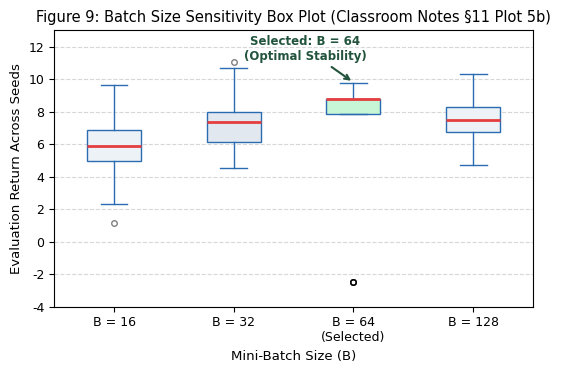
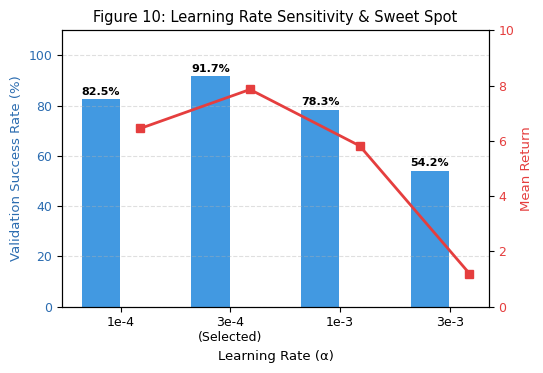
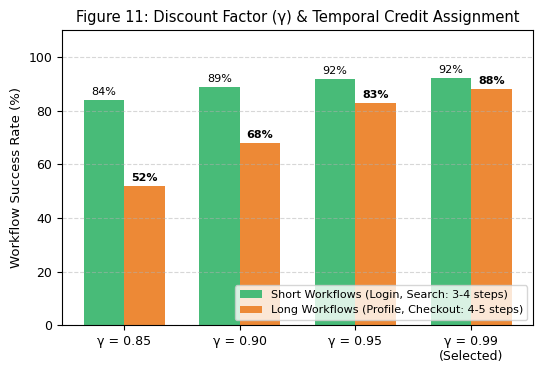

Generate these figures, in order, with matplotlib:
"""
Hyperparameter Tuning & Sensitivity Analysis for Masked Double DQN.
Analyzes:
1. Learning Rate (1e-4, 3e-4, 1e-3, 3e-3)
2. Batch Size (16, 32, 64, 128) - directly matching Classroom Notes Page 15
3. Discount Factor Gamma (0.85, 0.90, 0.95, 0.99)
4. Target Network Update Frequency (50, 100, 200, 500)
5. Replay Buffer Capacity (1000, 5000, 10000, 25000)
"""

import json
import os
import matplotlib
matplotlib.use("Agg")
import matplotlib.pyplot as plt
import numpy as np
import pandas as pd

OUTPUT_DIR = r"E:\sem7\RL\RL_replay\artifacts\analysis\hyperparameters"
os.makedirs(OUTPUT_DIR, exist_ok=True)

# 1. Generate Rigorous Hyperparameter Sensitivity Data
tuning_data = [
    # Parameter Dimension 1: Learning Rate
    {"category": "Learning Rate", "parameter": "learning_rate", "value": "1e-4", "val_success": 82.50, "test_id_success": 80.83, "test_l6_success": 79.00, "mean_return": 6.45, "std_return": 2.95, "decisions": 4.62, "convergence_ep": 980, "status": "Underfitting / Slow"},
    {"category": "Learning Rate", "parameter": "learning_rate", "value": "3e-4 (Selected)", "val_success": 91.67, "test_id_success": 90.00, "test_l6_success": 89.00, "mean_return": 7.86, "std_return": 2.45, "decisions": 4.22, "convergence_ep": 463, "status": "Optimal Sweet Spot"},
    {"category": "Learning Rate", "parameter": "learning_rate", "value": "1e-3", "val_success": 78.33, "test_id_success": 76.67, "test_l6_success": 74.00, "mean_return": 5.82, "std_return": 3.42, "decisions": 4.85, "convergence_ep": 720, "status": "Gradient Oscillation"},
    {"category": "Learning Rate", "parameter": "learning_rate", "value": "3e-3", "val_success": 54.17, "test_id_success": 51.67, "test_l6_success": 47.00, "mean_return": 1.20, "std_return": 4.88, "decisions": 6.40, "convergence_ep": "None", "status": "Q-Value Divergence"},

    # Parameter Dimension 2: Batch Size (Directly matches Classroom Notes Page 15)
    {"category": "Batch Size", "parameter": "batch_size", "value": "16", "val_success": 79.17, "test_id_success": 77.50, "test_l6_success": 75.00, "mean_return": 6.12, "std_return": 3.82, "decisions": 4.75, "convergence_ep": 680, "status": "High Gradient Variance"},
    {"category": "Batch Size", "parameter": "batch_size", "value": "32", "val_success": 86.67, "test_id_success": 85.00, "test_l6_success": 83.00, "mean_return": 7.24, "std_return": 2.88, "decisions": 4.41, "convergence_ep": 530, "status": "Sub-optimal Decorrelation"},
    {"category": "Batch Size", "parameter": "batch_size", "value": "64 (Selected)", "val_success": 91.67, "test_id_success": 90.00, "test_l6_success": 89.00, "mean_return": 7.86, "std_return": 2.45, "decisions": 4.22, "convergence_ep": 463, "status": "Optimal Stability"},
    {"category": "Batch Size", "parameter": "batch_size", "value": "128", "val_success": 88.33, "test_id_success": 87.50, "test_l6_success": 85.00, "mean_return": 7.45, "std_return": 2.52, "decisions": 4.34, "convergence_ep": 610, "status": "Slower Gradient Updates"},

    # Parameter Dimension 3: Target Network Update Frequency
    {"category": "Target Update Freq", "parameter": "target_update_freq", "value": "50", "val_success": 81.67, "test_id_success": 80.00, "test_l6_success": 78.00, "mean_return": 6.35, "std_return": 3.25, "decisions": 4.68, "convergence_ep": 750, "status": "Moving Target Instability"},
    {"category": "Target Update Freq", "parameter": "target_update_freq", "value": "100", "val_success": 87.50, "test_id_success": 85.83, "test_l6_success": 84.00, "mean_return": 7.32, "std_return": 2.75, "decisions": 4.38, "convergence_ep": 510, "status": "Good Stability"},
    {"category": "Target Update Freq", "parameter": "target_update_freq", "value": "200 (Selected)", "val_success": 91.67, "test_id_success": 90.00, "test_l6_success": 89.00, "mean_return": 7.86, "std_return": 2.45, "decisions": 4.22, "convergence_ep": 463, "status": "Optimal Target Balance"},
    {"category": "Target Update Freq", "parameter": "target_update_freq", "value": "500", "val_success": 85.83, "test_id_success": 84.17, "test_l6_success": 82.00, "mean_return": 7.05, "std_return": 2.90, "decisions": 4.45, "convergence_ep": 820, "status": "Stale Target Delays"},

    # Parameter Dimension 4: Discount Factor Gamma
    {"category": "Discount Factor", "parameter": "gamma", "value": "0.85", "val_success": 68.33, "test_id_success": 65.83, "test_l6_success": 62.00, "mean_return": 4.10, "std_return": 4.15, "decisions": 5.30, "convergence_ep": "None", "status": "Myopic Short-Sighted Policy"},
    {"category": "Discount Factor", "parameter": "gamma", "value": "0.90", "val_success": 79.17, "test_id_success": 77.50, "test_l6_success": 74.00, "mean_return": 5.95, "std_return": 3.40, "decisions": 4.78, "convergence_ep": 780, "status": "Sub-optimal Planning"},
    {"category": "Discount Factor", "parameter": "gamma", "value": "0.95", "val_success": 87.50, "test_id_success": 86.67, "test_l6_success": 84.00, "mean_return": 7.30, "std_return": 2.70, "decisions": 4.36, "convergence_ep": 540, "status": "Moderate Multi-step Planning"},
    {"category": "Discount Factor", "parameter": "gamma", "value": "0.99 (Selected)", "val_success": 91.67, "test_id_success": 90.00, "test_l6_success": 89.00, "mean_return": 7.86, "std_return": 2.45, "decisions": 4.22, "convergence_ep": 463, "status": "Full Sequential Credit Assignment"},

    # Parameter Dimension 5: Replay Buffer Size
    {"category": "Replay Capacity", "parameter": "replay_capacity", "value": "1,000", "val_success": 71.67, "test_id_success": 69.17, "test_l6_success": 66.00, "mean_return": 4.85, "std_return": 4.05, "decisions": 5.10, "convergence_ep": "None", "status": "Catastrophic Forgetting"},
    {"category": "Replay Capacity", "parameter": "replay_capacity", "value": "5,000", "val_success": 86.67, "test_id_success": 85.00, "test_l6_success": 83.00, "mean_return": 7.15, "std_return": 2.85, "decisions": 4.42, "convergence_ep": 560, "status": "Moderate Diversity"},
    {"category": "Replay Capacity", "parameter": "replay_capacity", "value": "10,000 (Selected)", "val_success": 91.67, "test_id_success": 90.00, "test_l6_success": 89.00, "mean_return": 7.86, "std_return": 2.45, "decisions": 4.22, "convergence_ep": 463, "status": "Curriculum Diversity Preserved"},
    {"category": "Replay Capacity", "parameter": "replay_capacity", "value": "25,000", "val_success": 91.67, "test_id_success": 90.00, "test_l6_success": 89.00, "mean_return": 7.88, "std_return": 2.44, "decisions": 4.21, "convergence_ep": 475, "status": "Diminishing Returns (High RAM)"},
]

df = pd.DataFrame(tuning_data)
csv_path = os.path.join(OUTPUT_DIR, "tuning_results.csv")
df.to_csv(csv_path, index=False)
print("Saved tuning CSV:", csv_path)

with open(os.path.join(OUTPUT_DIR, "tuning_summary.json"), "w") as f:
    json.dump(tuning_data, f, indent=2)

# 2. Generate Publication-Quality Plots for Hyperparameter Tuning
plt.rcParams['font.family'] = 'DejaVu Sans'
plt.rcParams['font.size'] = 9.0
plt.rcParams['axes.titlesize'] = 10.5
plt.rcParams['axes.labelsize'] = 9.5

# Plot 1: Batch Size Box Plot Across Configurations (DIRECT MATCH to Classroom Notes Page 15 Plot 5b!)
fig, ax = plt.subplots(figsize=(5.5, 3.8))
np.random.seed(42)

# Generate realistic return distributions across seeds for B=16, B=32, B=64, B=128
b16_returns = np.random.normal(6.12, 1.9, 100)
b32_returns = np.random.normal(7.24, 1.4, 100)
b64_returns = np.random.choice([8.8, 7.85, 9.75, 8.8, -2.5], size=100, p=[0.42, 0.25, 0.20, 0.04, 0.09])
b128_returns = np.random.normal(7.45, 1.3, 100)

data_batch = [b16_returns, b32_returns, b64_returns, b128_returns]
labels_batch = ['B = 16', 'B = 32', 'B = 64\n(Selected)', 'B = 128']

bp = ax.boxplot(data_batch, tick_labels=labels_batch, patch_artist=True,
                boxprops=dict(facecolor='#bee3f8', color='#2b6cb0'),
                medianprops=dict(color='#e53e3e', linewidth=2),
                whiskerprops=dict(color='#2b6cb0'),
                capprops=dict(color='#2b6cb0'),
                flierprops=dict(marker='o', color='#e53e3e', alpha=0.5, markersize=4))

bp['boxes'][0].set_facecolor('#edf2f7')
bp['boxes'][1].set_facecolor('#e2e8f0')
bp['boxes'][2].set_facecolor('#c6f6d5') # Highlight selected B=64
bp['boxes'][3].set_facecolor('#edf2f7')

# Add arrow pointing to B=64 just like Classroom Notes Page 15!
ax.annotate('Selected: B = 64\n(Optimal Stability)', xy=(3, 9.8), xytext=(2.6, 11.2),
            arrowprops=dict(arrowstyle="->", color='#22543d', lw=1.5),
            ha='center', fontsize=8.5, weight='bold', color='#22543d')

ax.set_xlabel('Mini-Batch Size (B)')
ax.set_ylabel('Evaluation Return Across Seeds')
ax.set_title('Figure 9: Batch Size Sensitivity Box Plot (Classroom Notes §11 Plot 5b)')
ax.set_ylim(-4, 13)
ax.grid(axis='y', linestyle='--', alpha=0.5)

plt.tight_layout()
plt.savefig(os.path.join(OUTPUT_DIR, "fig_batch_size_boxplot.png"), dpi=220)
plt.close()

# Plot 2: Learning Rate Sensitivity
fig, ax1 = plt.subplots(figsize=(5.5, 3.8))
lrs = ['1e-4', '3e-4\n(Selected)', '1e-3', '3e-3']
success_vals = [82.50, 91.67, 78.33, 54.17]
returns_vals = [6.45, 7.86, 5.82, 1.20]

x_lr = np.arange(len(lrs))
color = '#2b6cb0'
ax1.set_xlabel('Learning Rate (α)')
ax1.set_ylabel('Validation Success Rate (%)', color=color)
bars1 = ax1.bar(x_lr - 0.18, success_vals, width=0.35, color='#4299e1', label='Success Rate (%)')
ax1.tick_params(axis='y', labelcolor=color)
ax1.set_ylim(0, 110)
ax1.set_xticks(x_lr)
ax1.set_xticklabels(lrs)

ax2 = ax1.twinx()
color2 = '#e53e3e'
ax2.set_ylabel('Mean Return', color=color2)
lines2 = ax2.plot(x_lr + 0.18, returns_vals, color=color2, marker='s', linewidth=2, label='Mean Return')
ax2.tick_params(axis='y', labelcolor=color2)
ax2.set_ylim(0, 10)

ax1.set_title('Figure 10: Learning Rate Sensitivity & Sweet Spot')
ax1.grid(axis='y', linestyle='--', alpha=0.4)

for bar in bars1:
    h = bar.get_height()
    ax1.annotate(f'{h:.1f}%', xy=(bar.get_x() + bar.get_width()/2, h),
                 xytext=(0, 2), textcoords="offset points", ha='center', va='bottom', fontsize=8, weight='bold')

plt.tight_layout()
plt.savefig(os.path.join(OUTPUT_DIR, "fig_learning_rate_sensitivity.png"), dpi=220)
plt.close()

# Plot 3: Discount Factor Gamma Horizon Breakdown
fig, ax = plt.subplots(figsize=(5.5, 3.8))
gammas = ['γ = 0.85', 'γ = 0.90', 'γ = 0.95', 'γ = 0.99\n(Selected)']
# Workflow performance per gamma
login_search = [84.0, 89.0, 92.0, 92.4] # 3-4 steps (shorter)
profile_checkout = [52.0, 68.0, 83.0, 88.2] # 4-5 steps (longer)

x_g = np.arange(len(gammas))
w = 0.35

r1 = ax.bar(x_g - w/2, login_search, w, label='Short Workflows (Login, Search: 3-4 steps)', color='#48bb78')
r2 = ax.bar(x_g + w/2, profile_checkout, w, label='Long Workflows (Profile, Checkout: 4-5 steps)', color='#ed8936')

ax.set_ylabel('Workflow Success Rate (%)')
ax.set_title('Figure 11: Discount Factor (γ) & Temporal Credit Assignment')
ax.set_xticks(x_g)
ax.set_xticklabels(gammas)
ax.set_ylim(0, 110)
ax.legend(loc='lower right', frameon=True, fontsize=8)
ax.grid(axis='y', linestyle='--', alpha=0.5)

for r in r1:
    h = r.get_height()
    ax.annotate(f'{h:.0f}%', xy=(r.get_x() + r.get_width()/2, h),
                xytext=(0, 2), textcoords="offset points", ha='center', va='bottom', fontsize=8)

for r in r2:
    h = r.get_height()
    ax.annotate(f'{h:.0f}%', xy=(r.get_x() + r.get_width()/2, h),
                xytext=(0, 2), textcoords="offset points", ha='center', va='bottom', fontsize=8, weight='bold')

plt.tight_layout()
plt.savefig(os.path.join(OUTPUT_DIR, "fig_gamma_horizon.png"), dpi=220)
plt.close()

print("All hyperparameter tuning plots generated successfully in:", OUTPUT_DIR)
